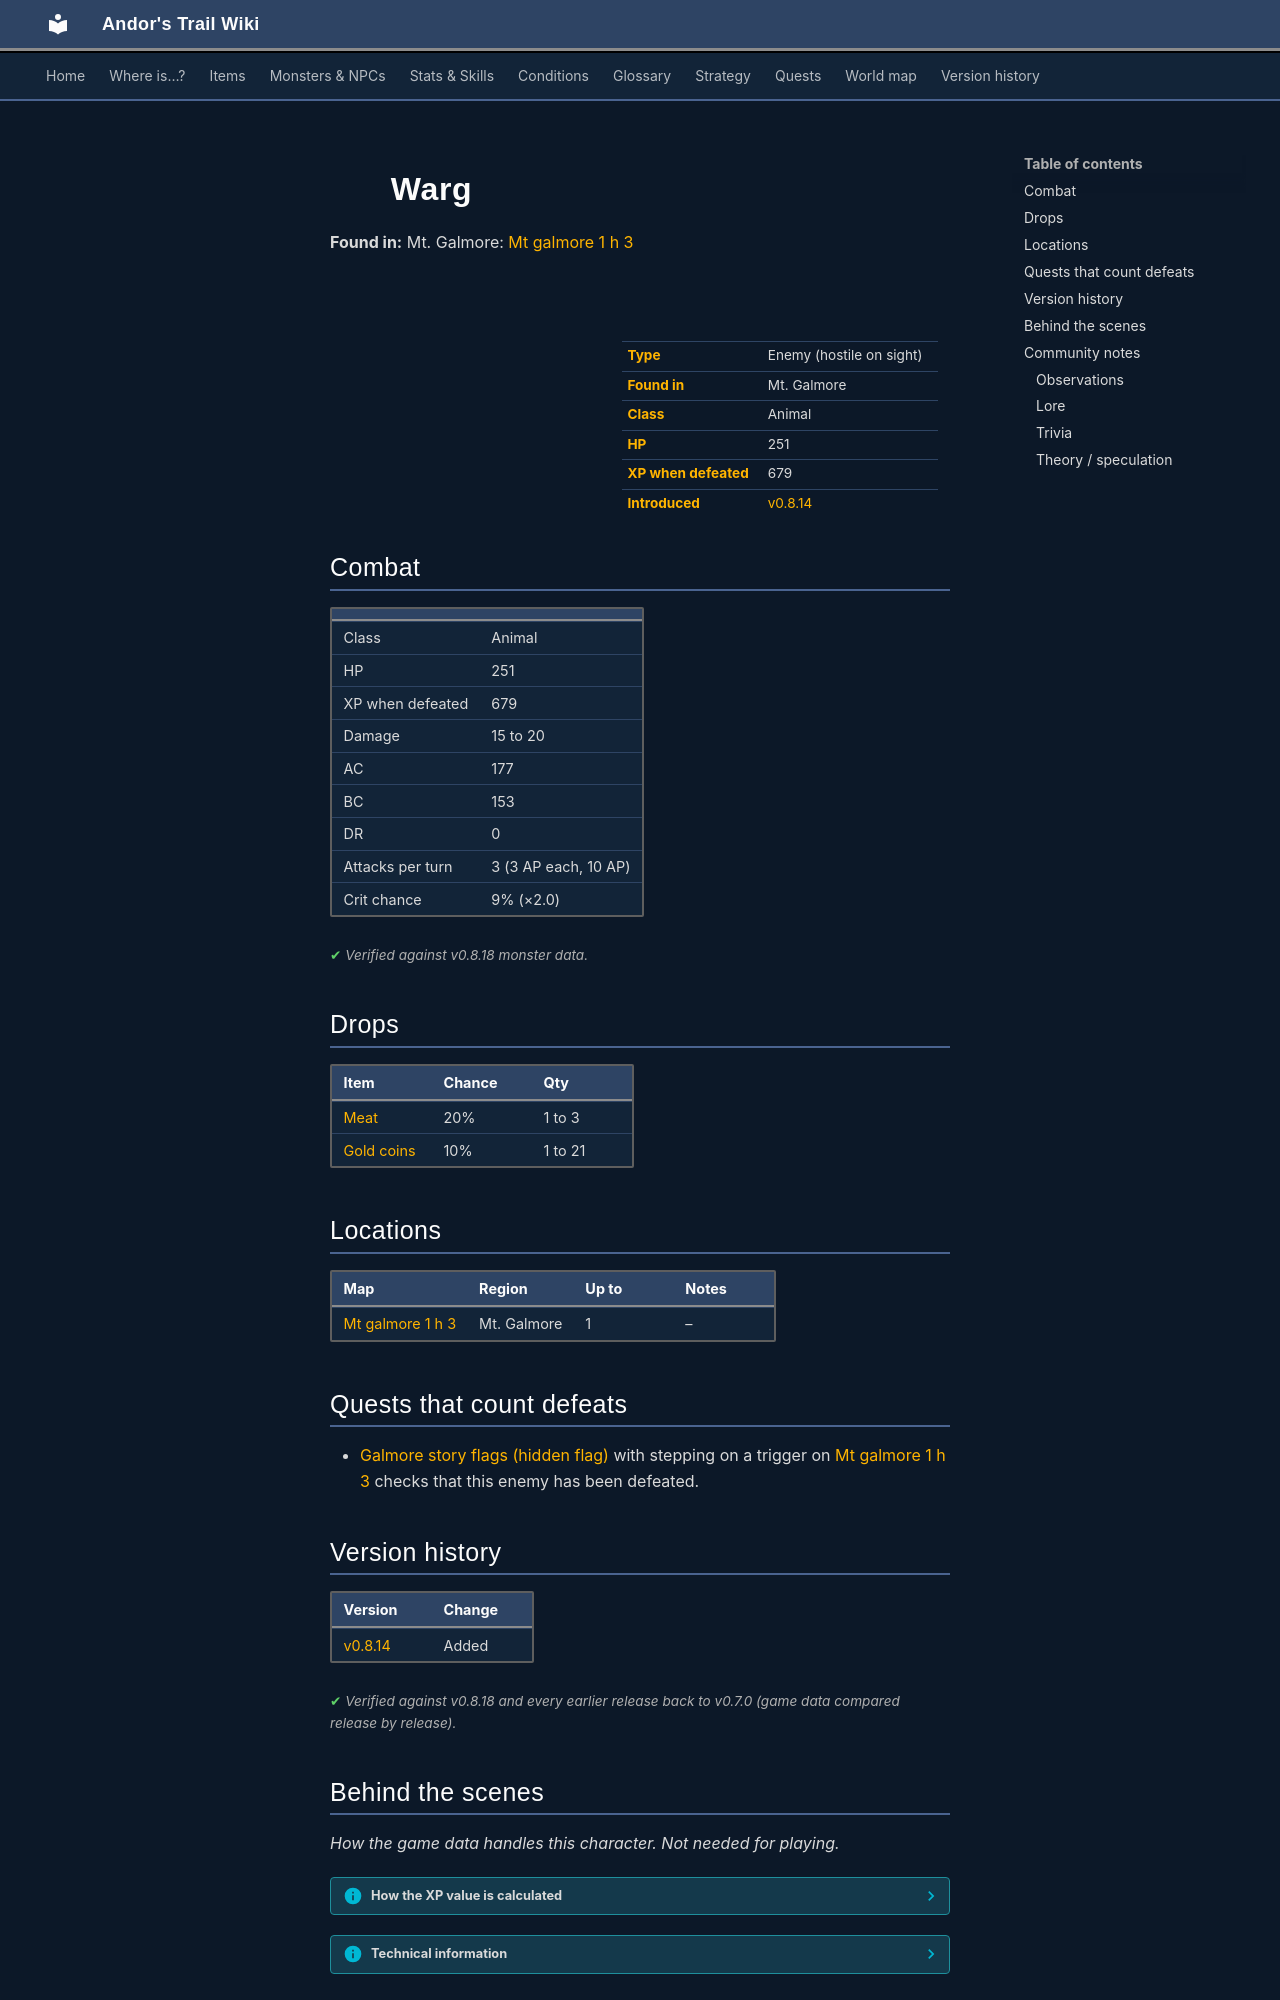

repository: asdfghjkl628/Andor-s-Trail-Wikiiii · page: monsters/warg/index.html · generator: mkdocs

---
description: "Warg is an enemy in Andor's Trail (animal) with 251 HP, worth 679 XP, found in Mt. Galmore. Drops: Meat, Gold coins."
---

# ![](../assets/icons/monsters/monsters_dogs_4.png){ .sprite } Warg

**Found in:** Mt. Galmore: [Mt galmore 1 h 3](../maps/mt_galmore1_h3.md)

<div class="infobox" markdown>

<p class="ib-img"><img class="sprite" src="../../assets/icons/monsters/monsters_dogs_4.png" alt=""></p>

| | |
|---|---|
| **Type** | Enemy (hostile on sight) |
| **Found in** | Mt. Galmore |
| **Class** | Animal |
| **HP** | 251 |
| **XP when defeated** | 679 |
| **Introduced** | [v0.8.14](../versions/0.8.14.md) |

</div>

## Combat

| | |
|---|---|
| Class | Animal |
| HP | 251 |
| XP when defeated | 679 |
| Damage | 15 to 20 |
| AC | 177 |
| BC | 153 |
| DR | 0 |
| Attacks per turn | 3 (3 AP each, 10 AP) |
| Crit chance | 9% (×2.0) |


<p class="verified">Verified against v0.8.18 monster data.</p>

## Drops

| Item | Chance | Qty |
|---|---|---|
| [Meat](../items/meat.md) | 20% | 1 to 3 |
| [Gold coins](../items/gold.md) | 10% | 1 to 21 |

## Locations

| Map | Region | Up to | Notes |
|---|---|---|---|
| [Mt galmore 1 h 3](../maps/mt_galmore1_h3.md) | Mt. Galmore | 1 | – |

## Quests that count defeats

- [Galmore story flags (hidden flag)](../quests/galmore_nondisplayed.md#stage-13) with stepping on a trigger on [Mt galmore 1 h 3](../maps/mt_galmore1_h3.md) checks that this enemy has been defeated.


## Version history

| Version | Change |
|---|---|
| [v0.8.14](../versions/0.8.14.md) | Added |

<p class="verified">Verified against v0.8.18 and every earlier release back to v0.7.0 (game data compared release by release).</p>


## Behind the scenes

*How the game data handles this character. Not needed for playing.*

??? info "How the XP value is calculated"

    The game computes each enemy's experience value when it loads the data (`MonsterTypeParser.java`):

    XP = ⌈(attacks per turn × attack chance × average damage × (1 + critical skill × critical multiplier) × 3 + HP × (1 + block chance) + 9 × damage resistance) × 0.7⌉

    Percentages are used as fractions (e.g. 60% = 0.6). Enemies whose attacks inflict a condition are worth 50 XP more. The More Exp skill adds a percentage on top.

??? info "Technical information"

    | | |
    |---|---|
    | Entry ID | `warg` |
    | Type (wiki) | Enemy |
    | Spawn group | `warg` |
    | Loot table | `canine_dl` |
    | Conversation | – |
    | Faction | – |
    | Movement | – |
    | Icon | `monsters_dogs:4` |
    | Defined in | `res/raw/monsterlist_mt_galmore2.json` |

    Raw data:

    ```json
    {
     "id": "warg",
     "name": "Warg",
     "iconID": "monsters_dogs:4",
     "maxHP": 251,
     "moveCost": 3,
     "unique": 1,
     "monsterClass": "animal",
     "attackDamage": {
      "min": 15,
      "max": 20
     },
     "droplistID": "canine_dl",
     "attackCost": 3,
     "attackChance": 177,
     "criticalSkill": 10,
     "criticalMultiplier": 2.0,
     "blockChance": 153
    }
    ```


## Community notes

<small>Written by players, not generated from game data. **Observations**: what players notice in-game · **Lore**: the in-world story · **Trivia**: real-world facts, references, development history · **Theory / speculation**: unconfirmed ideas; may just be unfinished content</small>

### Observations

*No notes yet. Contributions are welcome: [add a note](https://github.com/asdfghjkl628/Andor-s-Trail-Wikiiii/new/main/notes/monsters?filename=warg.md&value=%23%23%20Observations%0A%0A%3C%21--%20what%20players%20notice%20in-game%20--%3E%0A%0A%23%23%20Lore%0A%0A%3C%21--%20the%20in-world%20story%20--%3E%0A%0A%23%23%20Trivia%0A%0A%3C%21--%20real-world%20facts%2C%20references%2C%20development%20history%20--%3E%0A%0A%23%23%20Theory%20/%20speculation%0A%0A%3C%21--%20unconfirmed%20ideas%3B%20may%20just%20be%20unfinished%20content%20--%3E%0A).*
